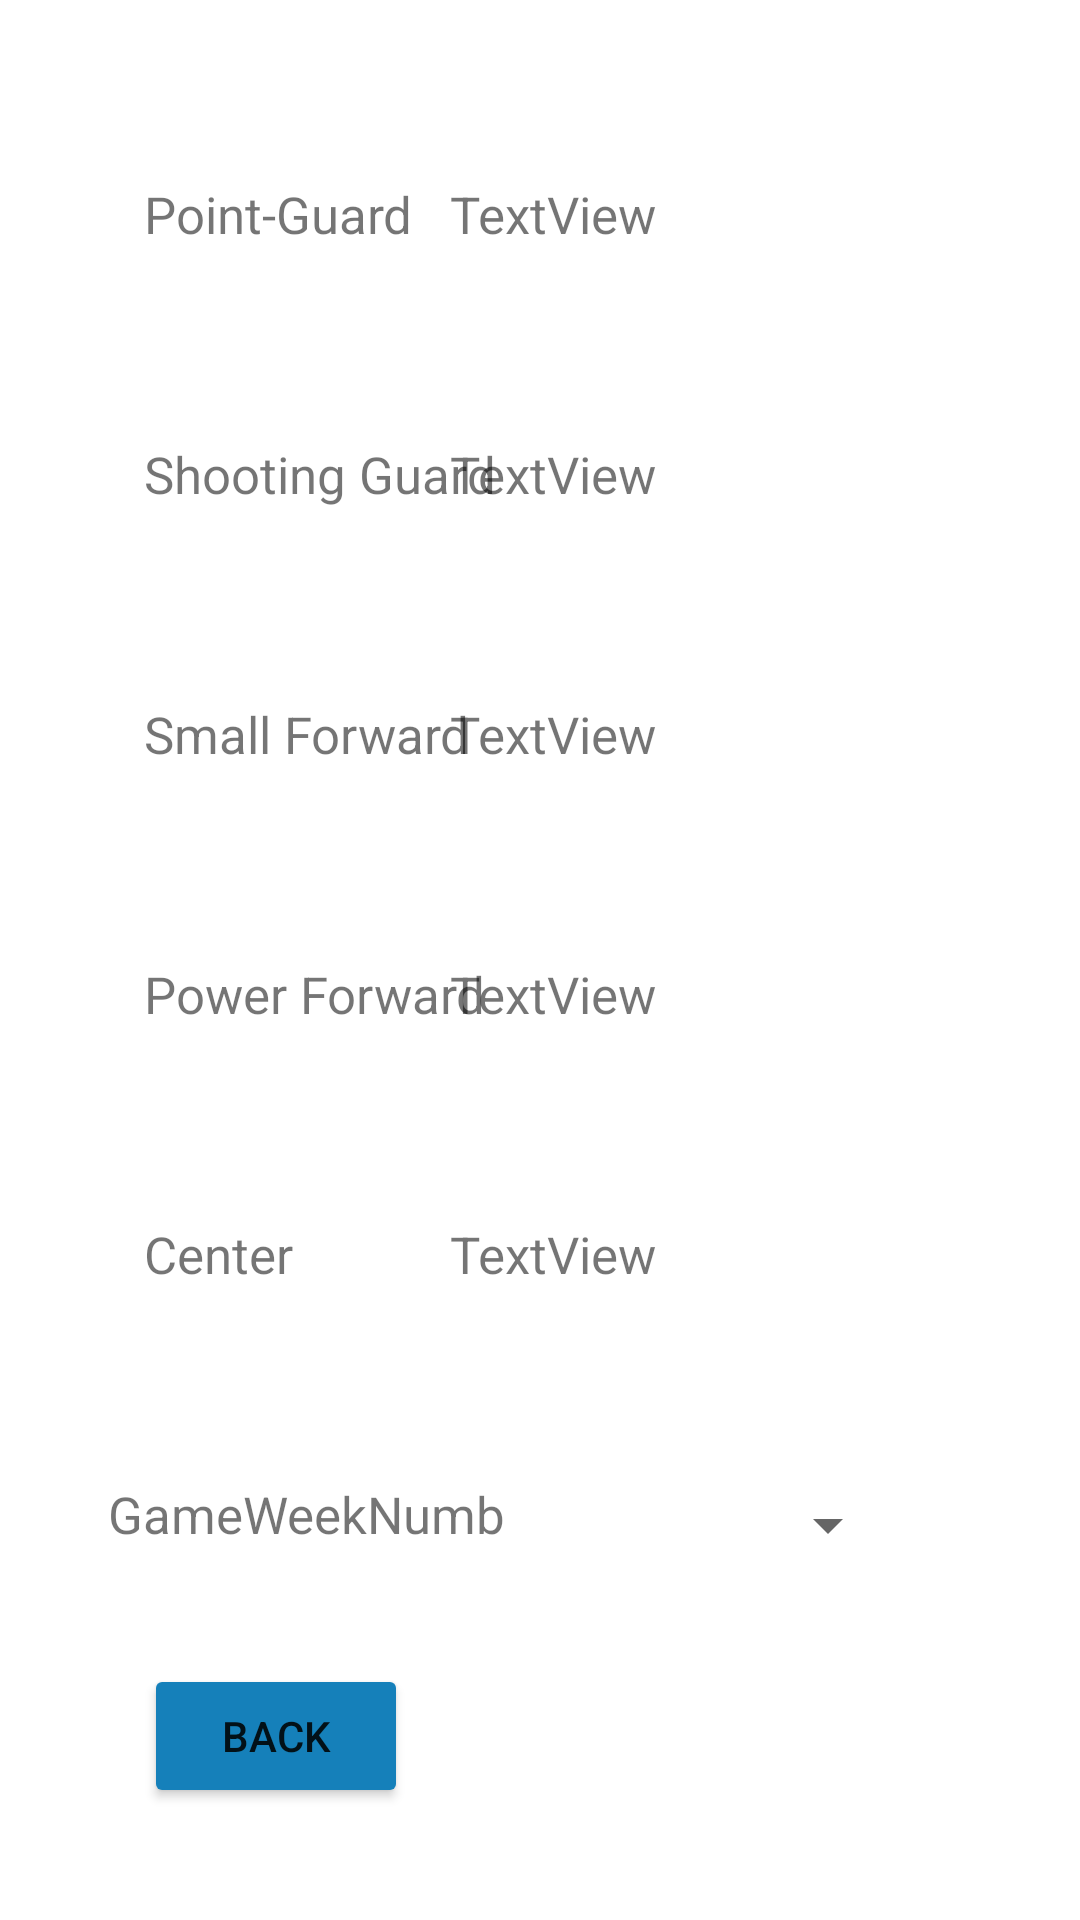

Here is an Android app screen rendered from its layout file. Give the layout XML and the strings, colors and styles it references.
<!-- AndroidManifest.xml: application theme Theme.Karta_Agona -->
<!-- res/layout/activity_r10_main.xml -->
<?xml version="1.0" encoding="utf-8"?>
<androidx.constraintlayout.widget.ConstraintLayout xmlns:android="http://schemas.android.com/apk/res/android"
    xmlns:app="http://schemas.android.com/apk/res-auto"
    xmlns:tools="http://schemas.android.com/tools"
    android:layout_width="match_parent"
    android:layout_height="match_parent"
    tools:context=".R10MainActivity">

    <TextView
        android:id="@+id/pos2id"
        android:layout_width="150dp"
        android:layout_height="wrap_content"
        android:layout_marginTop="64dp"
        android:layout_marginEnd="60dp"
        android:text="TextView"
        android:textSize="17sp"
        app:layout_constraintEnd_toEndOf="parent"
        app:layout_constraintTop_toBottomOf="@+id/pos1id" />

    <Spinner
        android:id="@+id/gwnspinner"
        android:layout_width="83dp"
        android:layout_height="26dp"
        android:layout_marginTop="66dp"
        android:layout_marginEnd="60dp"
        app:layout_constraintEnd_toEndOf="parent"
        app:layout_constraintTop_toBottomOf="@+id/pos5id" />

    <TextView
        android:id="@+id/pos1id"
        android:layout_width="150dp"
        android:layout_height="wrap_content"
        android:layout_marginTop="60dp"
        android:layout_marginEnd="60dp"
        android:text="TextView"
        android:textSize="17sp"
        app:layout_constraintEnd_toEndOf="parent"
        app:layout_constraintTop_toTopOf="parent" />

    <TextView
        android:id="@+id/pos3id"
        android:layout_width="150dp"
        android:layout_height="wrap_content"
        android:layout_marginTop="64dp"
        android:layout_marginEnd="60dp"
        android:text="TextView"
        android:textSize="17sp"
        app:layout_constraintEnd_toEndOf="parent"
        app:layout_constraintTop_toBottomOf="@+id/pos2id" />

    <TextView
        android:id="@+id/pos1"
        android:layout_width="wrap_content"
        android:layout_height="wrap_content"
        android:layout_marginStart="48dp"
        android:layout_marginTop="60dp"
        android:text="Point-Guard"
        android:textSize="17dp"
        app:layout_constraintEnd_toStartOf="@+id/pos1id"
        app:layout_constraintHorizontal_bias="0.0"
        app:layout_constraintStart_toStartOf="parent"
        app:layout_constraintTop_toTopOf="parent" />

    <TextView
        android:id="@+id/pos2"
        android:layout_width="wrap_content"
        android:layout_height="wrap_content"
        android:layout_marginStart="48dp"
        android:layout_marginTop="64dp"
        android:text="Shooting Guard"
        android:textSize="17dp"
        app:layout_constraintEnd_toStartOf="@+id/pos2id"
        app:layout_constraintHorizontal_bias="0.0"
        app:layout_constraintStart_toStartOf="parent"
        app:layout_constraintTop_toBottomOf="@+id/pos1" />

    <TextView
        android:id="@+id/pos3"
        android:layout_width="wrap_content"
        android:layout_height="wrap_content"
        android:layout_marginStart="48dp"
        android:layout_marginTop="64dp"
        android:text="Small Forward"
        android:textSize="17dp"
        app:layout_constraintEnd_toStartOf="@+id/pos3id"
        app:layout_constraintHorizontal_bias="0.0"
        app:layout_constraintStart_toStartOf="parent"
        app:layout_constraintTop_toBottomOf="@+id/pos2" />

    <TextView
        android:id="@+id/pos4"
        android:layout_width="wrap_content"
        android:layout_height="wrap_content"
        android:layout_marginStart="48dp"
        android:layout_marginTop="64dp"
        android:text="Power Forward"
        android:textSize="17dp"
        app:layout_constraintEnd_toStartOf="@+id/pos4id"
        app:layout_constraintHorizontal_bias="0.0"
        app:layout_constraintStart_toStartOf="parent"
        app:layout_constraintTop_toBottomOf="@+id/pos3" />

    <TextView
        android:id="@+id/pos5"
        android:layout_width="wrap_content"
        android:layout_height="wrap_content"
        android:layout_marginStart="48dp"
        android:layout_marginTop="64dp"
        android:text="Center"
        android:textSize="17dp"
        app:layout_constraintEnd_toStartOf="@+id/pos5id"
        app:layout_constraintHorizontal_bias="0.0"
        app:layout_constraintStart_toStartOf="parent"
        app:layout_constraintTop_toBottomOf="@+id/pos4" />

    <TextView
        android:id="@+id/pos4id"
        android:layout_width="150dp"
        android:layout_height="wrap_content"
        android:layout_marginTop="64dp"
        android:layout_marginEnd="60dp"
        android:text="TextView"
        android:textSize="17sp"
        app:layout_constraintEnd_toEndOf="parent"
        app:layout_constraintTop_toBottomOf="@+id/pos3id" />

    <TextView
        android:id="@+id/pos5id"
        android:layout_width="150dp"
        android:layout_height="wrap_content"
        android:layout_marginTop="64dp"
        android:layout_marginEnd="60dp"
        android:text="TextView"
        android:textSize="17sp"
        app:layout_constraintEnd_toEndOf="parent"
        app:layout_constraintTop_toBottomOf="@+id/pos4id" />

    <TextView
        android:id="@+id/textView3"
        android:layout_width="133dp"
        android:layout_height="27dp"
        android:layout_marginStart="36dp"
        android:layout_marginTop="64dp"
        android:text="GameWeekNumber"
        android:textSize="17dp"
        app:layout_constraintStart_toStartOf="parent"
        app:layout_constraintTop_toBottomOf="@+id/pos5" />

    <Button
        android:id="@+id/back_btnR6"
        android:layout_width="wrap_content"
        android:layout_height="wrap_content"
        android:backgroundTint="@color/background_color"
        android:text="Back"
        app:layout_constraintBottom_toBottomOf="parent"
        app:layout_constraintEnd_toEndOf="parent"
        app:layout_constraintHorizontal_bias="0.176"
        app:layout_constraintStart_toStartOf="parent"
        app:layout_constraintTop_toBottomOf="@+id/textView3"
        app:layout_constraintVertical_bias="0.481" />

</androidx.constraintlayout.widget.ConstraintLayout>
<!-- resources referenced by this layout -->
<resources>
  <color name="background_color">#1580BA</color>
  <style name="Theme.Karta_Agona" parent="Theme.MaterialComponents.DayNight.DarkActionBar">
          
          <item name="colorPrimary">@color/purple_500</item>
          <item name="colorPrimaryVariant">@color/purple_700</item>
          <item name="colorOnPrimary">@color/white</item>
          
          <item name="colorSecondary">@color/teal_200</item>
          <item name="colorSecondaryVariant">@color/teal_700</item>
          <item name="colorOnSecondary">@color/black</item>
          
          <item name="android:statusBarColor" tools:targetApi="l">?attr/colorPrimaryVariant</item>
          
      </style>
  <color name="purple_500">#FF6200EE</color>
  <color name="purple_700">#FF3700B3</color>
  <color name="white">#FFFFFFFF</color>
  <color name="teal_200">#FF03DAC5</color>
  <color name="teal_700">#FF018786</color>
  <color name="black">#FF000000</color>
</resources>
